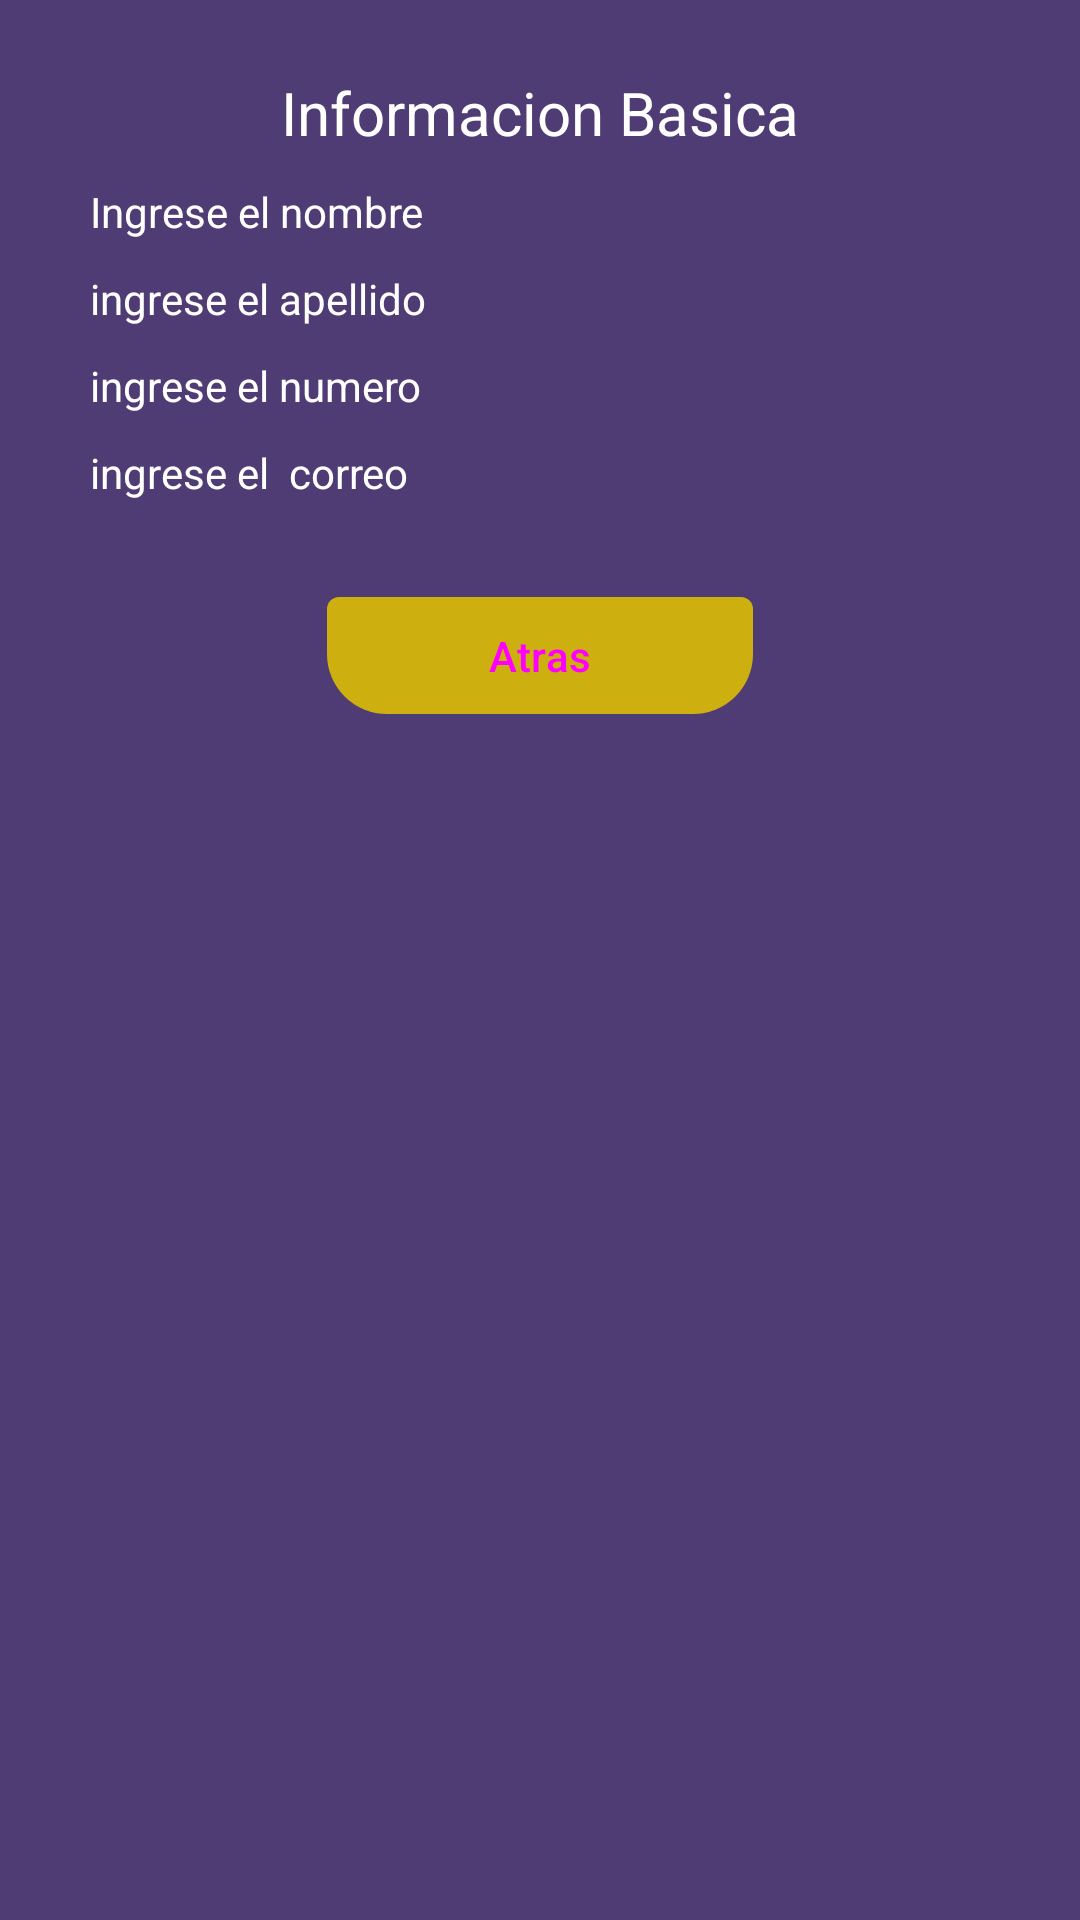

Write the Android layout XML for this screen, with the resource values it uses.
<!-- AndroidManifest.xml: application theme Theme.EasyShop -->
<!-- res/layout/activity_previa.xml -->
<?xml version="1.0" encoding="utf-8"?>
<androidx.constraintlayout.widget.ConstraintLayout xmlns:android="http://schemas.android.com/apk/res/android"
    xmlns:app="http://schemas.android.com/apk/res-auto"
    xmlns:tools="http://schemas.android.com/tools"
    android:layout_width="match_parent"
    android:layout_height="match_parent"
    android:background="@color/morado"
    tools:context=".PreviaActivity">

    <Button
        android:id="@+id/btnAtras"
        style="@style/btn_custom"
        android:layout_width="142dp"
        android:layout_height="39dp"
        android:layout_marginStart="32dp"
        android:layout_marginTop="32dp"
        android:layout_marginEnd="32dp"
        android:text="Atras"
        app:layout_constraintEnd_toEndOf="parent"
        app:layout_constraintStart_toStartOf="parent"
        app:layout_constraintTop_toBottomOf="@+id/linearLayout" />

    <LinearLayout
        android:id="@+id/linearLayout"
        android:layout_width="0dp"
        android:layout_height="wrap_content"
        android:layout_marginStart="30dp"
        android:layout_marginTop="24dp"
        android:layout_marginEnd="30dp"
        android:orientation="vertical"
        app:layout_constraintEnd_toEndOf="parent"
        app:layout_constraintStart_toStartOf="parent"
        app:layout_constraintTop_toTopOf="parent">

        <TextView
            android:id="@+id/textView"
            android:layout_width="match_parent"
            android:layout_height="wrap_content"
            android:gravity="center"
            android:text="Informacion Basica"
            android:textColor="@color/white"
            android:textColorHint="@color/white"
            android:textSize="20sp" />

        <TextView
            android:id="@+id/txtName"
            android:layout_width="match_parent"
            android:layout_height="wrap_content"
            android:layout_marginTop="10dp"
            android:ems="10"
            android:hint="Ingrese el nombre"
            android:inputType="text"
            android:textColor="@color/white"
            android:textColorHint="@color/white" />

        <TextView
            android:id="@+id/txtLastName"
            android:layout_width="match_parent"
            android:layout_height="wrap_content"
            android:layout_marginTop="10dp"
            android:ems="10"
            android:hint="ingrese el apellido"
            android:inputType="text"
            android:textColor="@color/white"
            android:textColorHint="@color/white" />

        <TextView
            android:id="@+id/txtPhone"
            android:layout_width="match_parent"
            android:layout_height="wrap_content"
            android:layout_marginTop="10dp"
            android:ems="10"
            android:hint="ingrese el numero"
            android:inputType="phone"
            android:textColor="@color/white"
            android:textColorHint="@color/white" />

        <TextView
            android:id="@+id/txtEmail"
            android:layout_width="match_parent"
            android:layout_height="wrap_content"
            android:layout_marginTop="10dp"
            android:ems="10"
            android:hint="ingrese el  correo"
            android:inputType="textEmailAddress"
            android:textColor="@color/white"
            android:textColorHint="@color/white" />

    </LinearLayout>
</androidx.constraintlayout.widget.ConstraintLayout>
<!-- resources referenced by this layout -->
<resources>
  <color name="morado">#4F3C75</color>
  <color name="white">#FFFFFFFF</color>
  <style name="btn_custom" parent="Widget.Material3.Button">
          <item name="android:background">@drawable/btn_custom</item>
          <item name="backgroundTint">@color/btn_custom</item>
      </style>
  <style name="Theme.EasyShop" parent="Base.Theme.EasyShop" />
  <!-- drawable btn_custom (drawable) -->
  <?xml version="1.0" encoding="utf-8"?>
  <shape xmlns:android="http://schemas.android.com/apk/res/android">
      <solid android:color="@color/mostaza"></solid>
      <corners android:radius="4dp" android:bottomRightRadius="20dp" android:bottomLeftRadius="20dp"></corners>
  </shape>
  <style name="Base.Theme.EasyShop" parent="Theme.Material3.DayNight.NoActionBar">
          
          
  
      </style>
  <color name="mostaza">#CDAF0F</color>
</resources>
